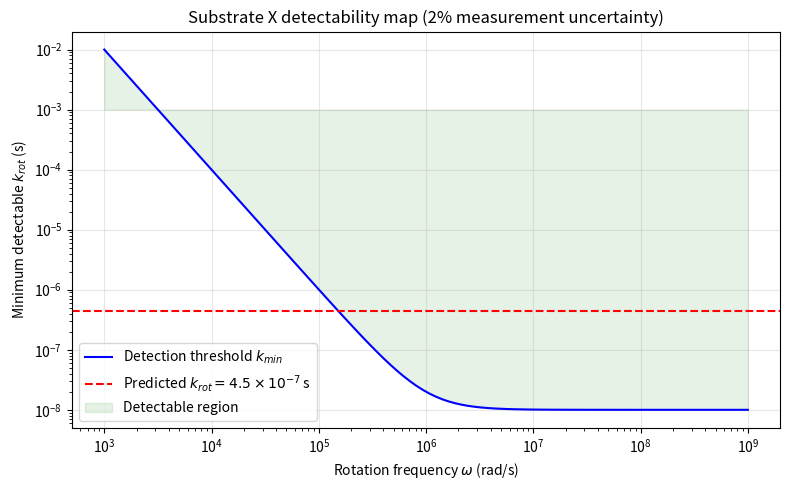

This figure's Python source:
import numpy as np
import matplotlib.pyplot as plt

omega_max = 1e6
Gamma0 = 5e5
rel_uncertainty = 0.02   # 2%

omega_range = np.logspace(3, 9, 100)   # 1e3 to 1e9 rad/s

# Minimum detectable extra decoherence: ΔΓ_min = rel_uncertainty * Gamma0
Delta_Gamma_min = rel_uncertainty * Gamma0

# Solve for k_min: k_min = ΔΓ_min * (1 + (ω/ω_max)^2) / ω^2
k_min = Delta_Gamma_min * (1 + (omega_range/omega_max)**2) / omega_range**2

plt.figure(figsize=(8,5))
plt.loglog(omega_range, k_min, 'b-', label='Detection threshold $k_{min}$')
plt.axhline(4.5e-7, color='red', linestyle='--', label='Predicted $k_{rot}=4.5\\times10^{-7}$ s')
plt.fill_between(omega_range, k_min, 1e-3, alpha=0.1, color='green', label='Detectable region')
plt.xlabel('Rotation frequency $\\omega$ (rad/s)')
plt.ylabel('Minimum detectable $k_{rot}$ (s)')
plt.title('Substrate X detectability map (2% measurement uncertainty)')
plt.legend()
plt.grid(True, alpha=0.3)
plt.tight_layout()
plt.savefig('stage6_detectability_map.png', dpi=150)

# Print some representative values
print("Detectability map (2% uncertainty):")
print("ω (rad/s)    | k_min (s)   | Prediction detectable?")
for w in [1e3, 1e4, 1e5, 1e6, 1e7, 1e8]:
    kmin = Delta_Gamma_min * (1 + (w/omega_max)**2) / w**2
    detectable = 4.5e-7 > kmin
    print(f"{w:.1e}      {kmin:.2e}       {'YES' if detectable else 'no'}")
